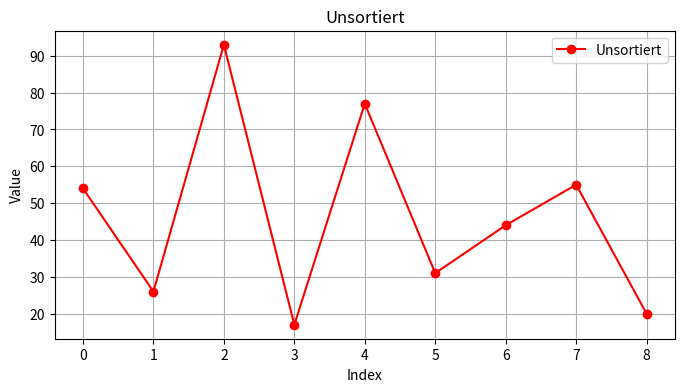
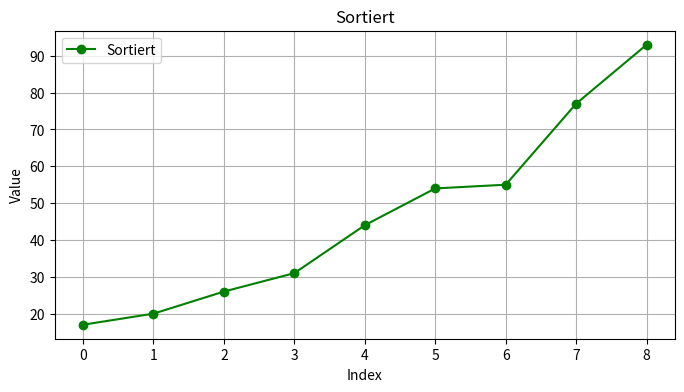

The script that saved these images, in order:
import matplotlib.pyplot as plt

def merge_sort(list_to_sort_by_merge):

    if len(list_to_sort_by_merge) <= 1:
        return

    mid = len(list_to_sort_by_merge) // 2
    left_half = list_to_sort_by_merge[:mid]
    right_half = list_to_sort_by_merge[mid:]

    # Recursively sort both halves
    merge_sort(left_half)
    merge_sort(right_half)

    # Merge the sorted halves
    left_index = right_index = merged_index = 0

    while left_index < len(left_half) and right_index < len(right_half):
        if left_half[left_index] <= right_half[right_index]:
            list_to_sort_by_merge[merged_index] = left_half[left_index]
            left_index += 1
        else:
            list_to_sort_by_merge[merged_index] = right_half[right_index]
            right_index += 1
        merged_index += 1

    # Copy remaining elements of left_half, if any
    while left_index < len(left_half):
        list_to_sort_by_merge[merged_index] = left_half[left_index]
        left_index += 1
        merged_index += 1

    # Copy remaining elements of right_half, if any
    while right_index < len(right_half):
        list_to_sort_by_merge[merged_index] = right_half[right_index]
        right_index += 1
        merged_index += 1

def plot_list(data, title, color):
    x = range(len(data))
    plt.figure(figsize=(8, 4))
    plt.plot(x, data, marker='o', color=color, label=title)
    plt.title(title)
    plt.xlabel("Index")
    plt.ylabel("Value")
    plt.grid(True)
    plt.legend()
    plt.show()



if __name__ == "__main__":
    my_list = [54, 26, 93, 17, 77, 31, 44, 55, 20]

    # Before sorting
    plot_list(my_list, "Unsortiert", color="red")

    # Sort the list
    merge_sort(my_list)

    # After sorting
    plot_list(my_list, "Sortiert", color="green")

      